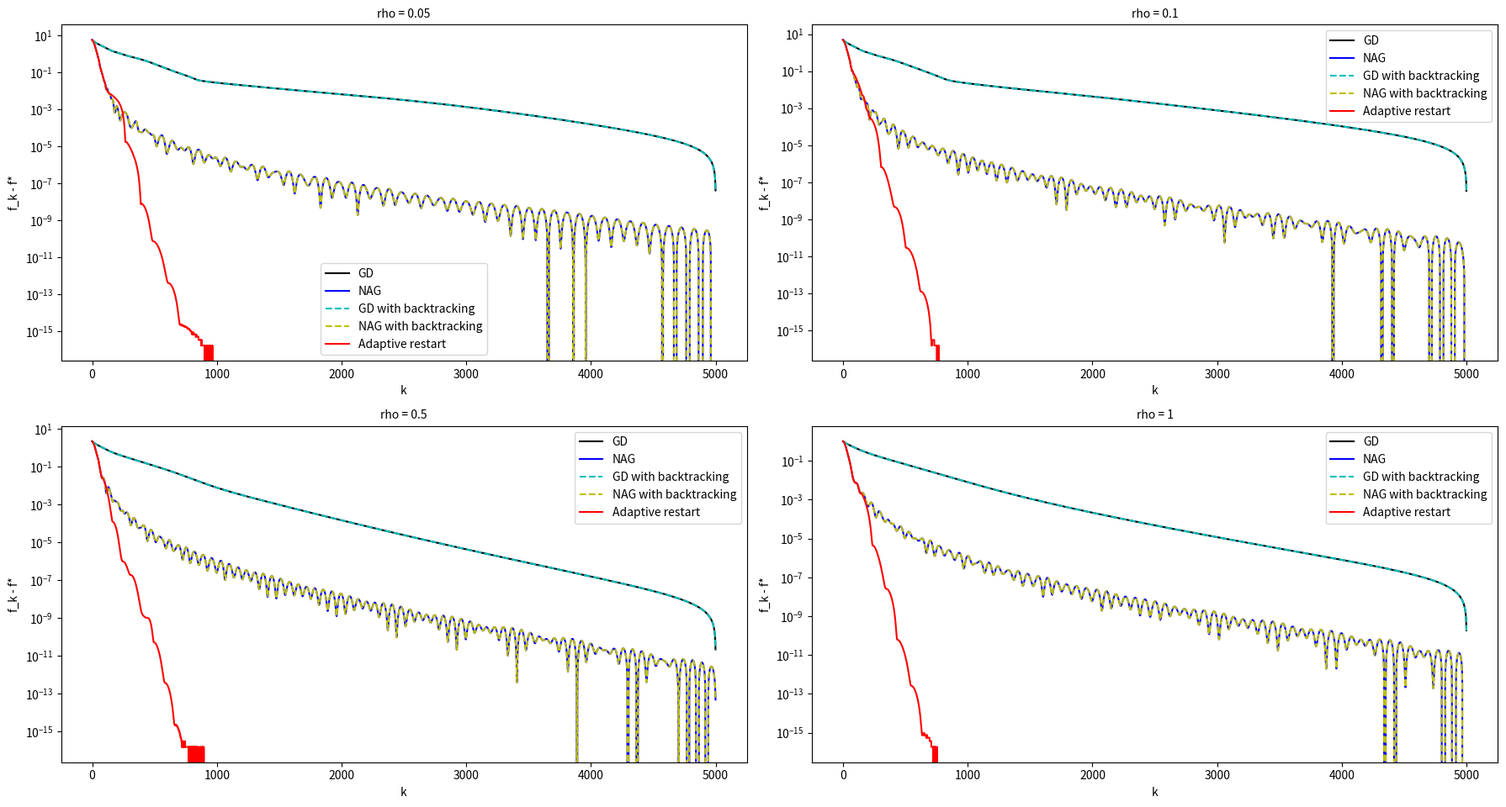

Recreate this plot in Python.
'''This script runs an error analysis for GD and NAG with and without backtracking, 
   as well as NAG with Adaptive Restart on the log-sum-exp function.'''

import numpy as np
import matplotlib.pyplot as plt


def implementation(rho, f, grad_f):
    '''This function runs the algorithms for all the methods (GD, NAG, GD w/ backtracking, NAG w/ backtracking and NAG w/ Adaptive Restart). 
       It then computes and returns the error analysis to be graphed.'''
    def gradient_descent(start, ts, iterations, eps):
        '''This function runs Gradient Descent.'''
        x_0 = start
        x_s = [start]
        k = 0
        norm_grad = np.dot(grad_f(x_0), grad_f(x_0)) # ||grad_f1||^2 to be used as stopping criteria.
        while k<iterations and norm_grad>eps:
            grad = grad_f(x_0)
            x_next = x_0 - (ts*grad)
            x_s.append(x_next)
            x_0 = x_next
            norm_grad = np.dot(grad, grad)
            k+=1
        return x_next, x_s #returns the list containing all x_k as well as the last x_k generated.
        
    def nag(start, ts, iterations, eps):
        '''This functions runs Nesterov's Accelerated Gradient.'''
        x_0 = y1 = x_0_gd = start
        x_s = y_s = x_s_gd = [start]
        t_1 = 1
        k = 0
        norm_grad = np.dot(grad_f(x_0), grad_f(x_0)) # ||grad_f1||^2 to be used as stopping criteria.
        while k<iterations and norm_grad>eps:
            grad = grad_f(y1)
            x_next = y1 - (ts*grad)
            x_s.append(x_next)
            t_next = 0.5 + np.sqrt((1/4)+ (t_1)**2)
            alpha = (t_1 - 1)/t_next
            y_next = x_next + (alpha*(x_next - x_0))
            x_0, t_1, y1 = x_next, t_next, y_next

            
            norm_grad = np.dot(grad_f(x_0), grad_f(x_0))
            k+=1
        return x_next, x_s #returns the list containing all x_k as well as the last x_k generated.

    def gd_bt(start, ts, iterations, eps):
        '''This function runs GD with backtracking.See Section 4.3 of the technical report.'''
        x_0 = start
        x_s = [start]
        k = 0
        theta = 0.8
        norm_grad = np.dot(grad_f(x_0), grad_f(x_0)) # ||grad_f1||^2 to be used as stopping criteria.
        while k<iterations and norm_grad>eps:
            grad = grad_f(x_0)
            i = 0
            while True: #finding smallest i_k to set ts_k s.that f(x_{k+1})<=Q_L(x_{k+1},x_k).
                ts_next = (theta**i)*ts
                x_next = x_0 - (ts_next*grad)
                dot = np.dot((x_next - x_0), grad)
                h = (1/(2*ts_next))*np.dot(x_next-x_0, x_next-x_0)
                if f(x_next) <= f(x_0) + dot + h:#f(x_0) + dot + h is Q_L(x_{k+1},x_k)
                    break
                i+=1
            x_s.append(x_next)
            ts = ts_next
            x_0 = x_next
            norm_grad = np.dot(grad, grad)
            k+=1
        return x_next, x_s

    def nag_bt(start, ts, iterations, eps):
        '''This function runs NAG with backtracking. See Section 4.3 of the technical report.'''
        x_0 = y1 = start
        x_s = [start]
        ts_hist = [ts]
        t_1 = 1
        k = 0
        theta = 0.8
        norm_grad = np.dot(grad_f(x_0), grad_f(x_0)) # ||grad_f1||^2 to be used as stopping criteria.
        while k<iterations and norm_grad>eps:
            grad = grad_f(y1)
            i = 0
            while True: #finding smallest i_k to set ts_k s.that f(x_{k+1})<=Q_L(x_{k+1},y_k).
                ts_next = (theta**i)*ts
                x_next = y1 - (ts_next*grad)
                dot = np.dot((x_next - y1), grad)
                h = (1/(2*ts_next))*np.dot(x_next-y1, x_next-y1)
                if f(x_next) <= f(y1) + dot + h: #f(y1) + dot + h is Q_L(x_{k+1},y_k).
                    break
                i += 1
            x_s.append(x_next)
            ts = ts_next
            ts_hist.append(ts_next)
            ts = ts_next
            t_next = 0.5 + np.sqrt((1/4)+ (t_1)**2)
            alpha = (t_1 - 1)/t_next
            y_next = x_next + (alpha*(x_next - x_0))
            x_0, t_1, y1 = x_next, t_next, y_next
   
            norm_grad = np.dot(grad_f(x_next), grad_f(x_next))
            k+=1
        return x_next, x_s

    def adaptive_restart(start, ts, iterations, eps):
        '''This function runs the adaptive restart on NAG. See Algorithm 5 and Section 4.4 in the technical report.
        This is the restart described in the O'Donoghue&Candes(2013) paper and not the restart we proposed which is run on the quadratic function.'''
        x_0 = y1 = start
        x_s = [start]
        t_1 = 1
        k = 0
        O_mthd = []
        norm_grad = np.dot(grad_f(x_0), grad_f(x_0)) # ||grad_f1||^2 to be used as stopping criteria.
        while k<iterations and norm_grad>eps:
            grad = grad_f(y1)
            x_next = y1 - (ts*grad)
            if f(x_next)>f(x_0):
                y_next = x_next
                t_next = 1
            else:
                t_next = 0.5 + np.sqrt((1/4)+ (t_1)**2)
                alpha = (t_1 - 1)/t_next
                y_next = x_next + (alpha*(x_next - x_0))
            x_s.append(x_next)
            x_0, t_1, y1 = x_next, t_next, y_next

            
            norm_grad = np.dot(grad, grad)
            k+=1
        return x_next, x_s
    
    def outputs(x_list, x_last):
        '''This function calculates the error of the various methods on the objective function. 
        Error = (f(x_k) - f(x_K))/f(x_K), where K is the last iteration for which the algorithm was ran.'''
        f_last = f(x_last)
        err = []
        for i in range(len(x_list)):
            f_k = f(x_list[i])
            err_k = (f_k - f_last)/f_last
            
            err.append(err_k)
            
        err = err[:-1]
        return err
    
    #all the algorithms are run and the error is then calculated for each method.
    mini_gd, liste_gd= gradient_descent(x, ts, 5000, 1e-16)
    err_gd = outputs(liste_gd, mini_gd)
    
    mini, liste = nag(x, ts, 5000, 1e-16)
    err = outputs(liste, mini)

    mini_gd_bt, liste_gd_bt = gd_bt(x, ts, 5000, 1e-16)
    err_gd_bt = outputs(liste_gd_bt, mini_gd_bt)

    mini_nag_bt, liste_nag_bt = nag_bt(x, ts, 5000, 1e-16)
    err_nag_bt = outputs(liste_nag_bt, mini_nag_bt)

    mini_rt, liste_rt = adaptive_restart(x,ts, 5000, 1e-16)
    err_rt = outputs(liste_rt, mini_rt)
    return err, err_gd, err_gd_bt, err_nag_bt, err_rt #error values for each method, to be graphed.

#initialization of variables
m = 100
n = 20
A = np.random.randn(m,n)
b = np.random.randn(m)
ts = 1/np.max(np.linalg.eigvals(A.T@A))
x = np.random.randn(n) #x_0
rho_list = [0.05,0.1,0.5,1]

#GRAPHING
fig, axes = plt.subplots(2, 2, figsize=(18,10), sharex=False)
axes = axes.flatten()
for i, rho in enumerate(rho_list):
    f = lambda x: rho*np.log(np.sum(np.exp((A@x-b)/rho)))
    grad_f = lambda x: A.T@(np.exp((A@x - b)/rho)/np.sum(np.exp((A@x-b)/rho))) 
    err, err_gd, err_gd_bt, err_nag_bt, err_rt= implementation(rho, f, grad_f)
    axes[i].plot(err_gd, 'k', label= 'GD')
    axes[i].plot(err, 'b', label= 'NAG')
    axes[i].plot(err_gd_bt, 'c--', label='GD with backtracking')
    axes[i].plot(err_nag_bt, 'y--', label='NAG with backtracking')
    axes[i].plot(err_rt, 'r', label= 'Adaptive restart')
    axes[i].set_ylabel('f_k - f*')   
    axes[i].set_xlabel('k')
    axes[i].set_yscale('log')
    axes[i].set_title(f'rho = {rho}', fontsize=10)
    axes[i].legend()


plt.tight_layout(rect=[0, 0, 1, 0.97])
plt.show()
    
